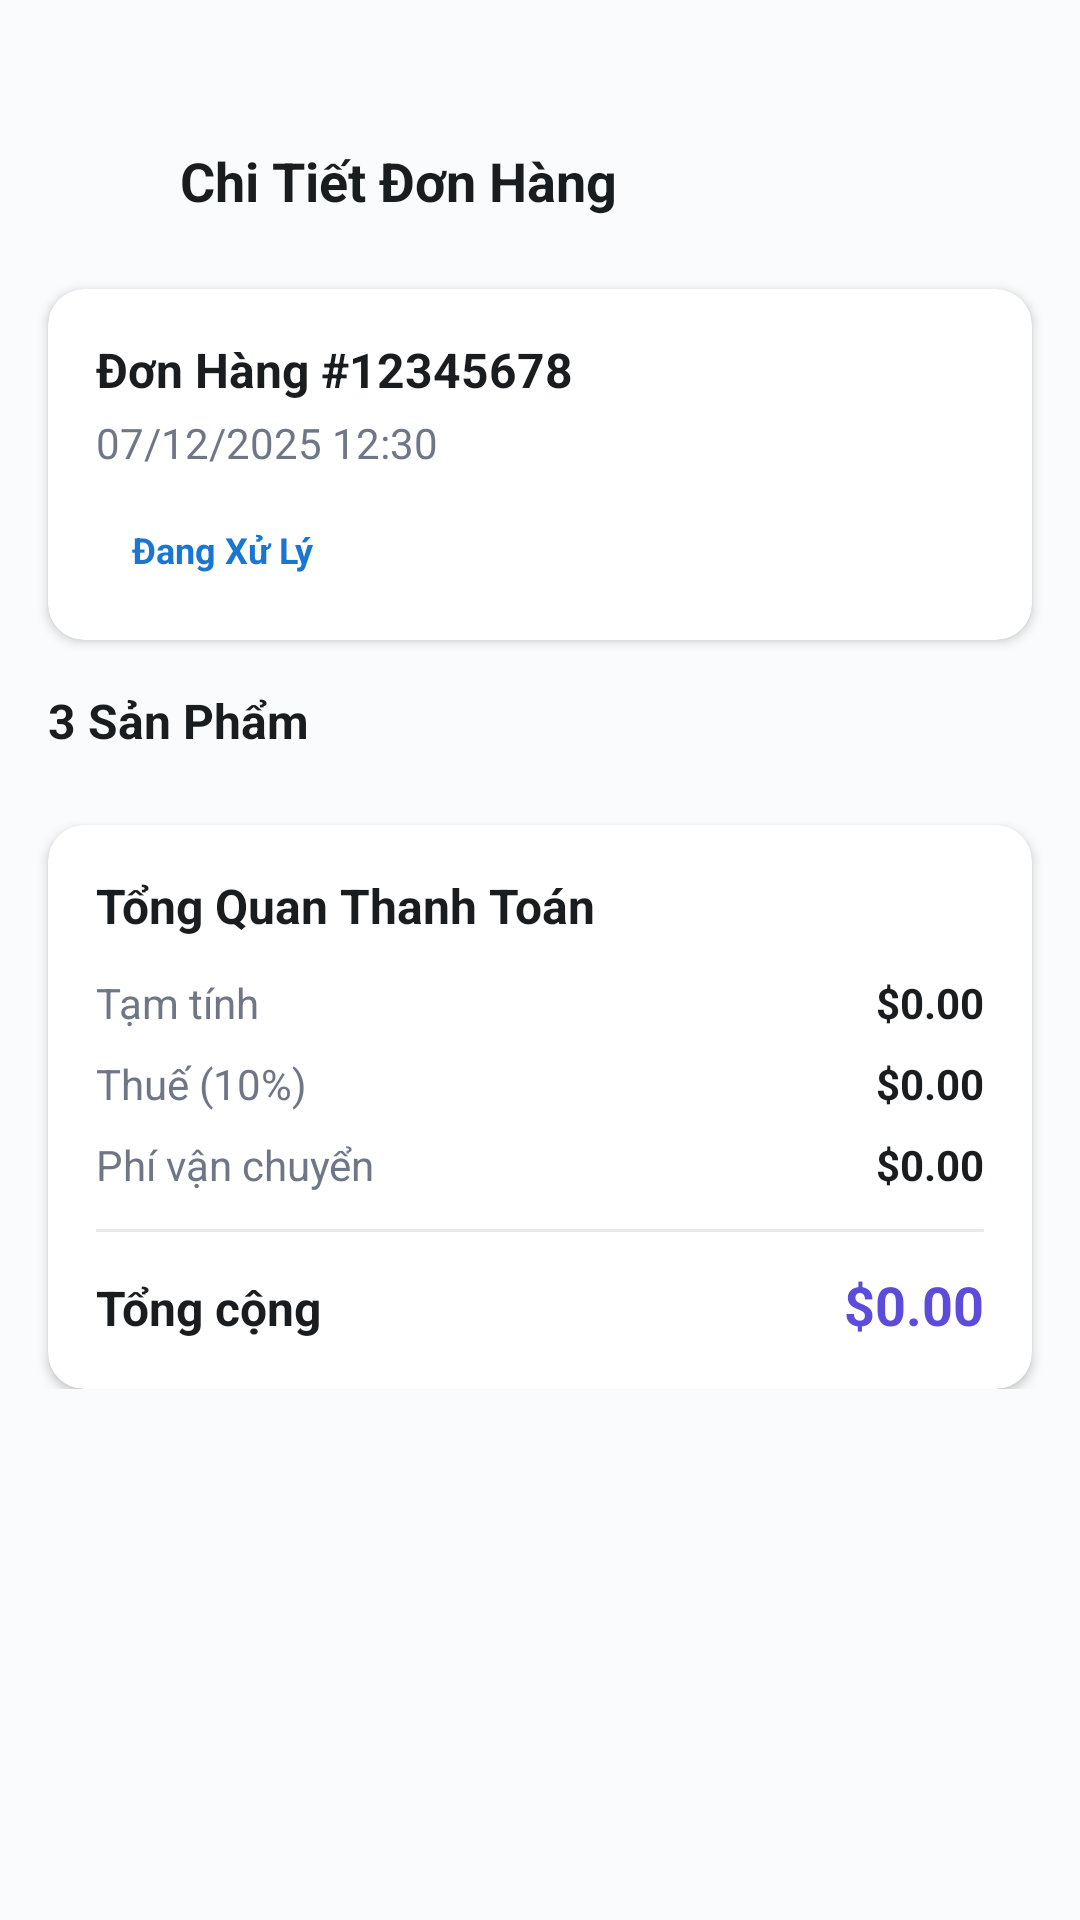

Produce the Android XML layout that renders to this screen, including the resource entries it uses.
<!-- AndroidManifest.xml: application theme Theme.OnlineShop -->
<!-- res/layout/activity_order_detail.xml -->
<?xml version="1.0" encoding="utf-8"?>
<androidx.constraintlayout.widget.ConstraintLayout xmlns:android="http://schemas.android.com/apk/res/android"
    xmlns:app="http://schemas.android.com/apk/res-auto"
    android:layout_width="match_parent"
    android:layout_height="match_parent"
    android:background="@color/background">

    
    <LinearLayout
        android:id="@+id/headerLayout"
        android:layout_width="match_parent"
        android:layout_height="wrap_content"
        android:layout_marginTop="48dp"
        android:layout_marginHorizontal="20dp"
        android:gravity="center_vertical"
        android:orientation="horizontal"
        app:layout_constraintTop_toTopOf="parent">

        <ImageView
            android:id="@+id/backBtn"
            android:layout_width="24dp"
            android:layout_height="24dp"
            android:src="@drawable/back" />

        <TextView
            android:layout_width="0dp"
            android:layout_height="wrap_content"
            android:layout_marginStart="16dp"
            android:layout_weight="1"
            android:text="Chi Tiết Đơn Hàng"
            android:textColor="@color/text_primary"
            android:textSize="18sp"
            android:textStyle="bold" />
    </LinearLayout>

    <ScrollView
        android:layout_width="match_parent"
        android:layout_height="0dp"
        android:layout_marginTop="16dp"
        app:layout_constraintBottom_toBottomOf="parent"
        app:layout_constraintTop_toBottomOf="@id/headerLayout">

        <LinearLayout
            android:layout_width="match_parent"
            android:layout_height="wrap_content"
            android:orientation="vertical"
            android:paddingBottom="24dp">

            
            <androidx.cardview.widget.CardView
                android:layout_width="match_parent"
                android:layout_height="wrap_content"
                android:layout_marginHorizontal="16dp"
                android:layout_marginTop="8dp"
                app:cardCornerRadius="12dp"
                app:cardElevation="2dp">

                <LinearLayout
                    android:layout_width="match_parent"
                    android:layout_height="wrap_content"
                    android:orientation="vertical"
                    android:padding="16dp">

                    <TextView
                        android:id="@+id/orderIdTxt"
                        android:layout_width="wrap_content"
                        android:layout_height="wrap_content"
                        android:text="Đơn Hàng #12345678"
                        android:textColor="@color/text_primary"
                        android:textSize="16sp"
                        android:textStyle="bold" />

                    <TextView
                        android:id="@+id/orderDateTxt"
                        android:layout_width="wrap_content"
                        android:layout_height="wrap_content"
                        android:layout_marginTop="4dp"
                        android:text="07/12/2025 12:30"
                        android:textColor="@color/text_secondary"
                        android:textSize="14sp" />

                    <TextView
                        android:id="@+id/statusTxt"
                        android:layout_width="wrap_content"
                        android:layout_height="wrap_content"
                        android:layout_marginTop="12dp"
                        android:background="@drawable/status_on_progress_bg"
                        android:paddingHorizontal="12dp"
                        android:paddingVertical="6dp"
                        android:text="Đang Xử Lý"
                        android:textColor="#1976D2"
                        android:textSize="12sp"
                        android:textStyle="bold" />

                </LinearLayout>
            </androidx.cardview.widget.CardView>

            
            <LinearLayout
                android:layout_width="match_parent"
                android:layout_height="wrap_content"
                android:layout_marginHorizontal="16dp"
                android:layout_marginTop="16dp"
                android:orientation="vertical">

                <TextView
                    android:id="@+id/productCountTxt"
                    android:layout_width="wrap_content"
                    android:layout_height="wrap_content"
                    android:text="3 Sản Phẩm"
                    android:textColor="@color/text_primary"
                    android:textSize="16sp"
                    android:textStyle="bold"
                    android:layout_marginBottom="8dp" />

                <androidx.recyclerview.widget.RecyclerView
                    android:id="@+id/productsRecyclerView"
                    android:layout_width="match_parent"
                    android:layout_height="wrap_content"
                    android:nestedScrollingEnabled="false" />

            </LinearLayout>

            
            <androidx.cardview.widget.CardView
                android:layout_width="match_parent"
                android:layout_height="wrap_content"
                android:layout_marginHorizontal="16dp"
                android:layout_marginTop="16dp"
                app:cardCornerRadius="12dp"
                app:cardElevation="2dp">

                <LinearLayout
                    android:layout_width="match_parent"
                    android:layout_height="wrap_content"
                    android:orientation="vertical"
                    android:padding="16dp">

                    <TextView
                        android:layout_width="wrap_content"
                        android:layout_height="wrap_content"
                        android:text="Tổng Quan Thanh Toán"
                        android:textColor="@color/text_primary"
                        android:textSize="16sp"
                        android:textStyle="bold" />

                    
                    <LinearLayout
                        android:layout_width="match_parent"
                        android:layout_height="wrap_content"
                        android:layout_marginTop="12dp"
                        android:orientation="horizontal">

                        <TextView
                            android:layout_width="0dp"
                            android:layout_height="wrap_content"
                            android:layout_weight="1"
                            android:text="Tạm tính"
                            android:textColor="@color/text_secondary"
                            android:textSize="14sp" />

                        <TextView
                            android:id="@+id/subtotalTxt"
                            android:layout_width="wrap_content"
                            android:layout_height="wrap_content"
                            android:text="$0.00"
                            android:textColor="@color/text_primary"
                            android:textSize="14sp"
                            android:textStyle="bold" />
                    </LinearLayout>

                    
                    <LinearLayout
                        android:layout_width="match_parent"
                        android:layout_height="wrap_content"
                        android:layout_marginTop="8dp"
                        android:orientation="horizontal">

                        <TextView
                            android:layout_width="0dp"
                            android:layout_height="wrap_content"
                            android:layout_weight="1"
                            android:text="Thuế (10%)"
                            android:textColor="@color/text_secondary"
                            android:textSize="14sp" />

                        <TextView
                            android:id="@+id/taxTxt"
                            android:layout_width="wrap_content"
                            android:layout_height="wrap_content"
                            android:text="$0.00"
                            android:textColor="@color/text_primary"
                            android:textSize="14sp"
                            android:textStyle="bold" />
                    </LinearLayout>

                    
                    <LinearLayout
                        android:layout_width="match_parent"
                        android:layout_height="wrap_content"
                        android:layout_marginTop="8dp"
                        android:orientation="horizontal">

                        <TextView
                            android:layout_width="0dp"
                            android:layout_height="wrap_content"
                            android:layout_weight="1"
                            android:text="Phí vận chuyển"
                            android:textColor="@color/text_secondary"
                            android:textSize="14sp" />

                        <TextView
                            android:id="@+id/deliveryTxt"
                            android:layout_width="wrap_content"
                            android:layout_height="wrap_content"
                            android:text="$0.00"
                            android:textColor="@color/text_primary"
                            android:textSize="14sp"
                            android:textStyle="bold" />
                    </LinearLayout>

                    <View
                        android:layout_width="match_parent"
                        android:layout_height="1dp"
                        android:layout_marginVertical="12dp"
                        android:background="@color/border" />

                    
                    <LinearLayout
                        android:layout_width="match_parent"
                        android:layout_height="wrap_content"
                        android:orientation="horizontal">

                        <TextView
                            android:layout_width="0dp"
                            android:layout_height="wrap_content"
                            android:layout_weight="1"
                            android:text="Tổng cộng"
                            android:textColor="@color/text_primary"
                            android:textSize="16sp"
                            android:textStyle="bold" />

                        <TextView
                            android:id="@+id/totalTxt"
                            android:layout_width="wrap_content"
                            android:layout_height="wrap_content"
                            android:text="$0.00"
                            android:textColor="@color/primary"
                            android:textSize="18sp"
                            android:textStyle="bold" />
                    </LinearLayout>

                </LinearLayout>
            </androidx.cardview.widget.CardView>

        </LinearLayout>
    </ScrollView>

</androidx.constraintlayout.widget.ConstraintLayout>
<!-- resources referenced by this layout -->
<resources>
  <color name="background">#FFFAFBFC</color>
  <color name="border">#FFE8E9EC</color>
  <color name="primary">#FF5B4CDB</color>
  <color name="text_primary">#FF1A1D1F</color>
  <color name="text_secondary">#FF6F7787</color>
  <style name="Theme.OnlineShop" parent="Base.Theme.OnlineShop" />
  <style name="Base.Theme.OnlineShop" parent="Theme.Material3.DayNight.NoActionBar">
          
          <item name="colorPrimary">@color/primary</item>
          <item name="colorPrimaryDark">@color/primary_dark</item>
          <item name="colorAccent">@color/primary</item>
          <item name="colorOnPrimary">@color/white</item>
          
          
          <item name="android:colorBackground">@color/background</item>
          <item name="android:windowBackground">@color/background</item>
          
          
          <item name="android:statusBarColor">@color/background</item>
          <item name="android:windowLightStatusBar">true</item>
      </style>
  <color name="primary_dark">#FF4A3CC9</color>
  <color name="white">#FFFFFFFF</color>
</resources>
